Run: headless pygame with SDL's dummy video driver; simulated clock (each Clock.tick advances the game by its frame time, no real sleeping); random seed 0; keys injected as events and as key.get_pressed() state; mouse plan: one left click at the window centre at the start of phase 2, then a move to the lower-right quarter at the start of phase 3.
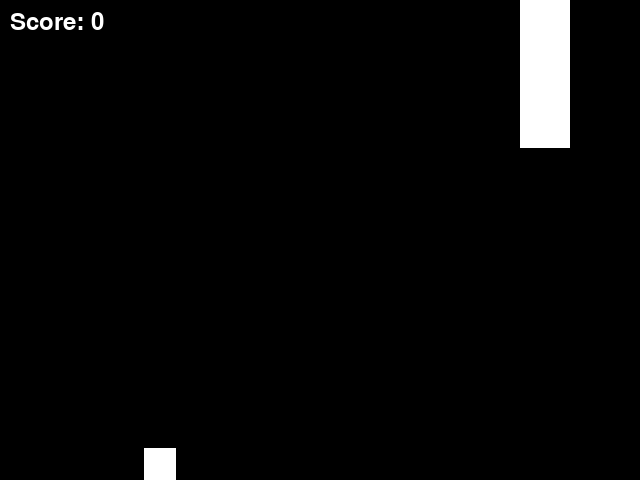
Frame 1 of 4 · flips 1–60 · no input
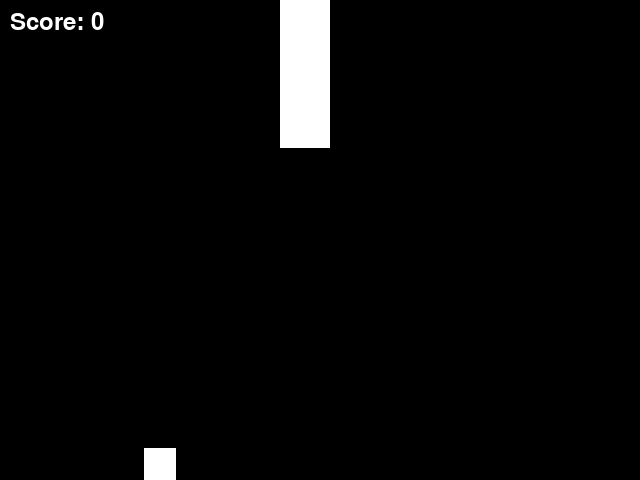
Frame 2 of 4 · flips 61–180 · clicked the window centre · tapped SPACE, RETURN · held RIGHT (→), D
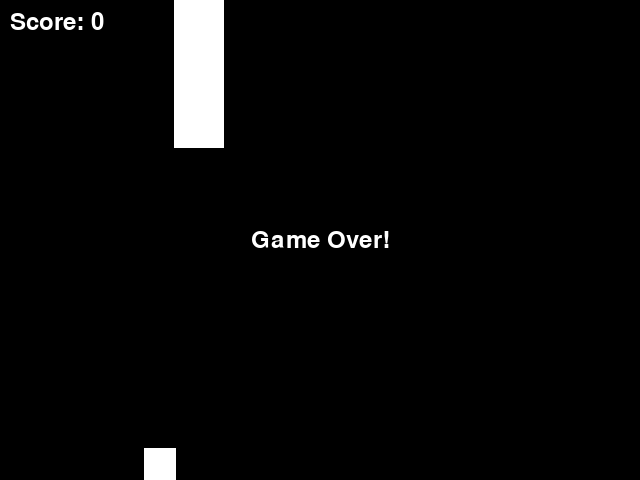
Frame 3 of 4 · flips 181–300 · moved the mouse to the lower-right quarter · held DOWN (↓), S
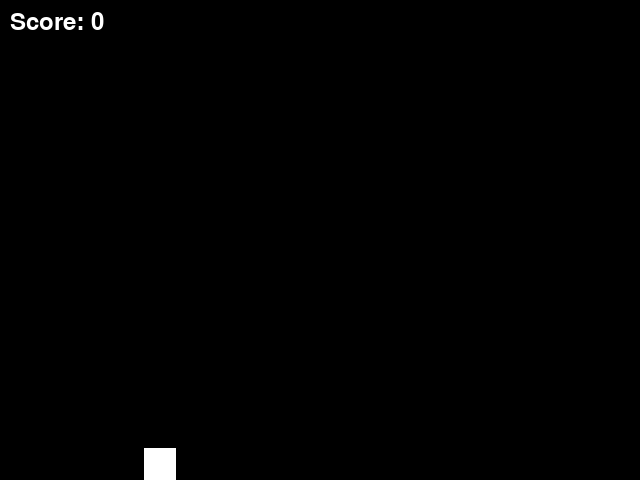
Frame 4 of 4 · flips 301–420 · held LEFT (←), A, UP (↑), W

The pygame program that drew these frames:


import pygame
import sys
import random

WIDTH, HEIGHT = 640, 480
FPS = 60

BLACK = (0, 0, 0)
WHITE = (255, 255, 255)

CAVERN_WIDTH = 100  # Width of the gap in the cavern
OBSTACLE_WIDTH = 50  # Width of the obstacles
OBSTACLE_GAP_SIZE = 200  # Vertical gap size between the top and bottom obstacles
OBSTACLE_SPEED = 2  # Horizontal speed of the obstacles
PLAYER_SIZE = 32  # Size of the Pixelcopter
PLAYER_GRAVITY = 0.5  # Downward acceleration
PLAYER_JUMP_STRENGTH = -10  # Upward velocity when jumping


class Game:
    def __init__(self):
        """
        Initialize the game
        self.screen is the Pygame display surface
        self.clock is the Pygame Clock
        self.game_over is a boolean representing whether the game is over
        self.player is the Pixelcopter instance
        self.obstacles is a Pygame sprite Group containing Obstacle instances
        self.all_sprites is a Pygame sprite Group containing all sprites
        """
        self.screen = pygame.display.set_mode((WIDTH, HEIGHT))
        pygame.display.set_caption("Pixelcopter Game")

        self.clock = pygame.time.Clock()
        self.game_over = False

        self.player = Pixelcopter()
        self.obstacles = pygame.sprite.Group()
        self.all_sprites = pygame.sprite.Group()
        self.all_sprites.add(self.player)

        self.score = 0
        self.font = pygame.font.Font(None, 36)

        self.spawn_obstacle()

    def spawn_obstacle(self):
        """
        Spawn obstacles in the game world
        """
        top_gap = random.randint(50, HEIGHT - OBSTACLE_GAP_SIZE - 50)
        bottom_gap = top_gap + OBSTACLE_GAP_SIZE

        top_obstacle = Obstacle(bottom=bottom_gap)
        bottom_obstacle = Obstacle(top=top_gap)

        self.obstacles.add(top_obstacle, bottom_obstacle)
        self.all_sprites.add(top_obstacle, bottom_obstacle)

    def reset_game(self):
        """
        Reset the game to its initial state
        """
        self.all_sprites.empty()
        self.obstacles.empty()
        self.player = Pixelcopter()
        self.all_sprites.add(self.player)
        self.game_over = False
        self.score = 0

    def run(self, event):
        """
        Run the game loop
        event is the current Pygame event
        Returns False if the game should exit, True otherwise
        """
        self.clock.tick(FPS)
        if event.type == pygame.QUIT:
            return False
        elif event.type == pygame.KEYDOWN or event.type == pygame.MOUSEBUTTONDOWN:
            if self.game_over:
                self.reset_game()
            else:
                self.player.jump()

        if not self.game_over:
            self.all_sprites.update()
            for obstacle in self.obstacles:
                if obstacle.rect.right < 0:
                    self.obstacles.remove(obstacle)
                    self.all_sprites.remove(obstacle)
                    self.score += 1
                    self.spawn_obstacle()

            if pygame.sprite.spritecollideany(self.player, self.obstacles):
                self.game_over = True

            if self.player.rect.top < 0 or self.player.rect.bottom > HEIGHT:
                self.game_over = True

            self.screen.fill(BLACK)
            self.all_sprites.draw(self.screen)

            text = self.font.render(f'Score: {self.score}', True, WHITE)
            self.screen.blit(text, (10, 10))

            if self.game_over:
                game_over_text = self.font.render('Game Over!', True, WHITE)
                text_rect = game_over_text.get_rect(center=(WIDTH/2, HEIGHT/2))
                self.screen.blit(game_over_text, text_rect)
        
        pygame.display.flip()
        
        return True


class Pixelcopter(pygame.sprite.Sprite):
    def __init__(self):
        super().__init__()
        self.image = pygame.Surface((PLAYER_SIZE, PLAYER_SIZE))
        self.image.fill(WHITE)
        self.rect = self.image.get_rect(center=(WIDTH // 4, HEIGHT // 2))
        self.velocity = 0

    def update(self):
        self.velocity += PLAYER_GRAVITY
        self.rect.y += self.velocity
        if self.rect.top < 0:
            self.rect.top = 0
            self.velocity = 0
        elif self.rect.bottom > HEIGHT:
            self.rect.bottom = HEIGHT
            self.velocity = 0

    def jump(self):
        self.velocity = PLAYER_JUMP_STRENGTH


class Obstacle(pygame.sprite.Sprite):
    def __init__(self, top=None, bottom=None):
        super().__init__()
        self.image = pygame.Surface((OBSTACLE_WIDTH, HEIGHT))
        self.image.fill(WHITE)
        if top is not None:
            self.rect = self.image.get_rect(topleft=(WIDTH, 0))
            self.image = pygame.transform.scale(self.image, (OBSTACLE_WIDTH, top))
        elif bottom is not None:
            self.rect = self.image.get_rect(bottomleft=(WIDTH, HEIGHT))
            self.image = pygame.transform.scale(self.image, (OBSTACLE_WIDTH, HEIGHT - bottom))

    def update(self):
        self.rect.x -= OBSTACLE_SPEED


if __name__ == "__main__":
    game = Game()
    pygame.init()
    running = True
    while running:
        event = pygame.event.poll()
        running = game.run(event)
    pygame.quit()
